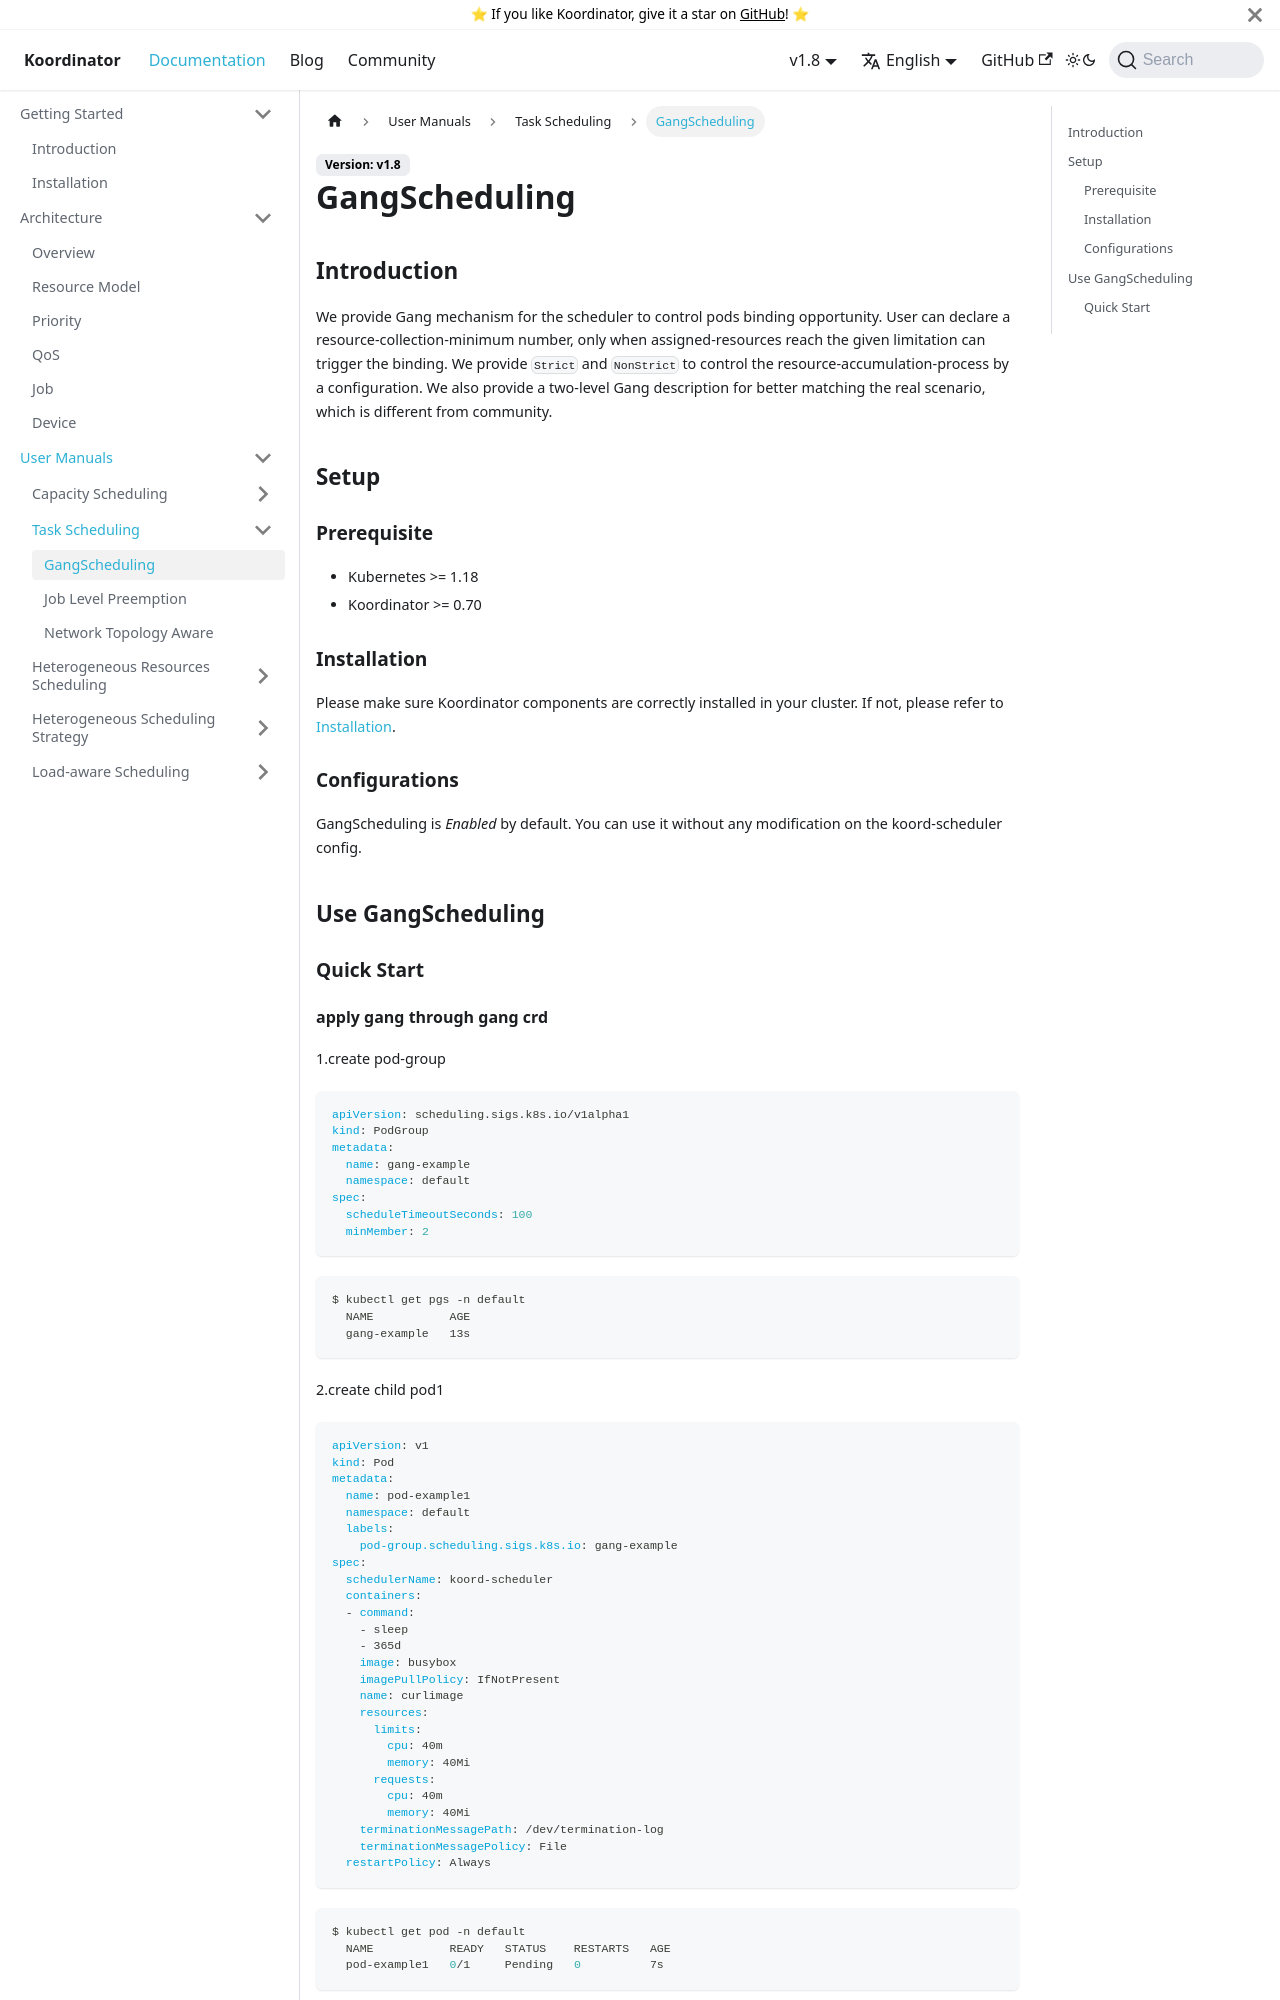

repository: koordinator-sh/website · page: docs/user-manuals/gang-scheduling.html · generator: docusaurus

# GangScheduling

## Introduction
We provide Gang mechanism for the scheduler to control pods binding opportunity. User can declare a resource-collection-minimum number, 
only when assigned-resources reach the given limitation can trigger the binding. We provide `Strict` and `NonStrict` to 
control the resource-accumulation-process by a configuration. We also provide a two-level Gang description for better matching 
the real scenario, which is different from community.

## Setup

### Prerequisite

- Kubernetes >= 1.18
- Koordinator >= 0.70

### Installation

Please make sure Koordinator components are correctly installed in your cluster. If not, please refer to [Installation](/docs/installation).

### Configurations

GangScheduling is *Enabled* by default. You can use it without any modification on the koord-scheduler config.

## Use GangScheduling

### Quick Start
